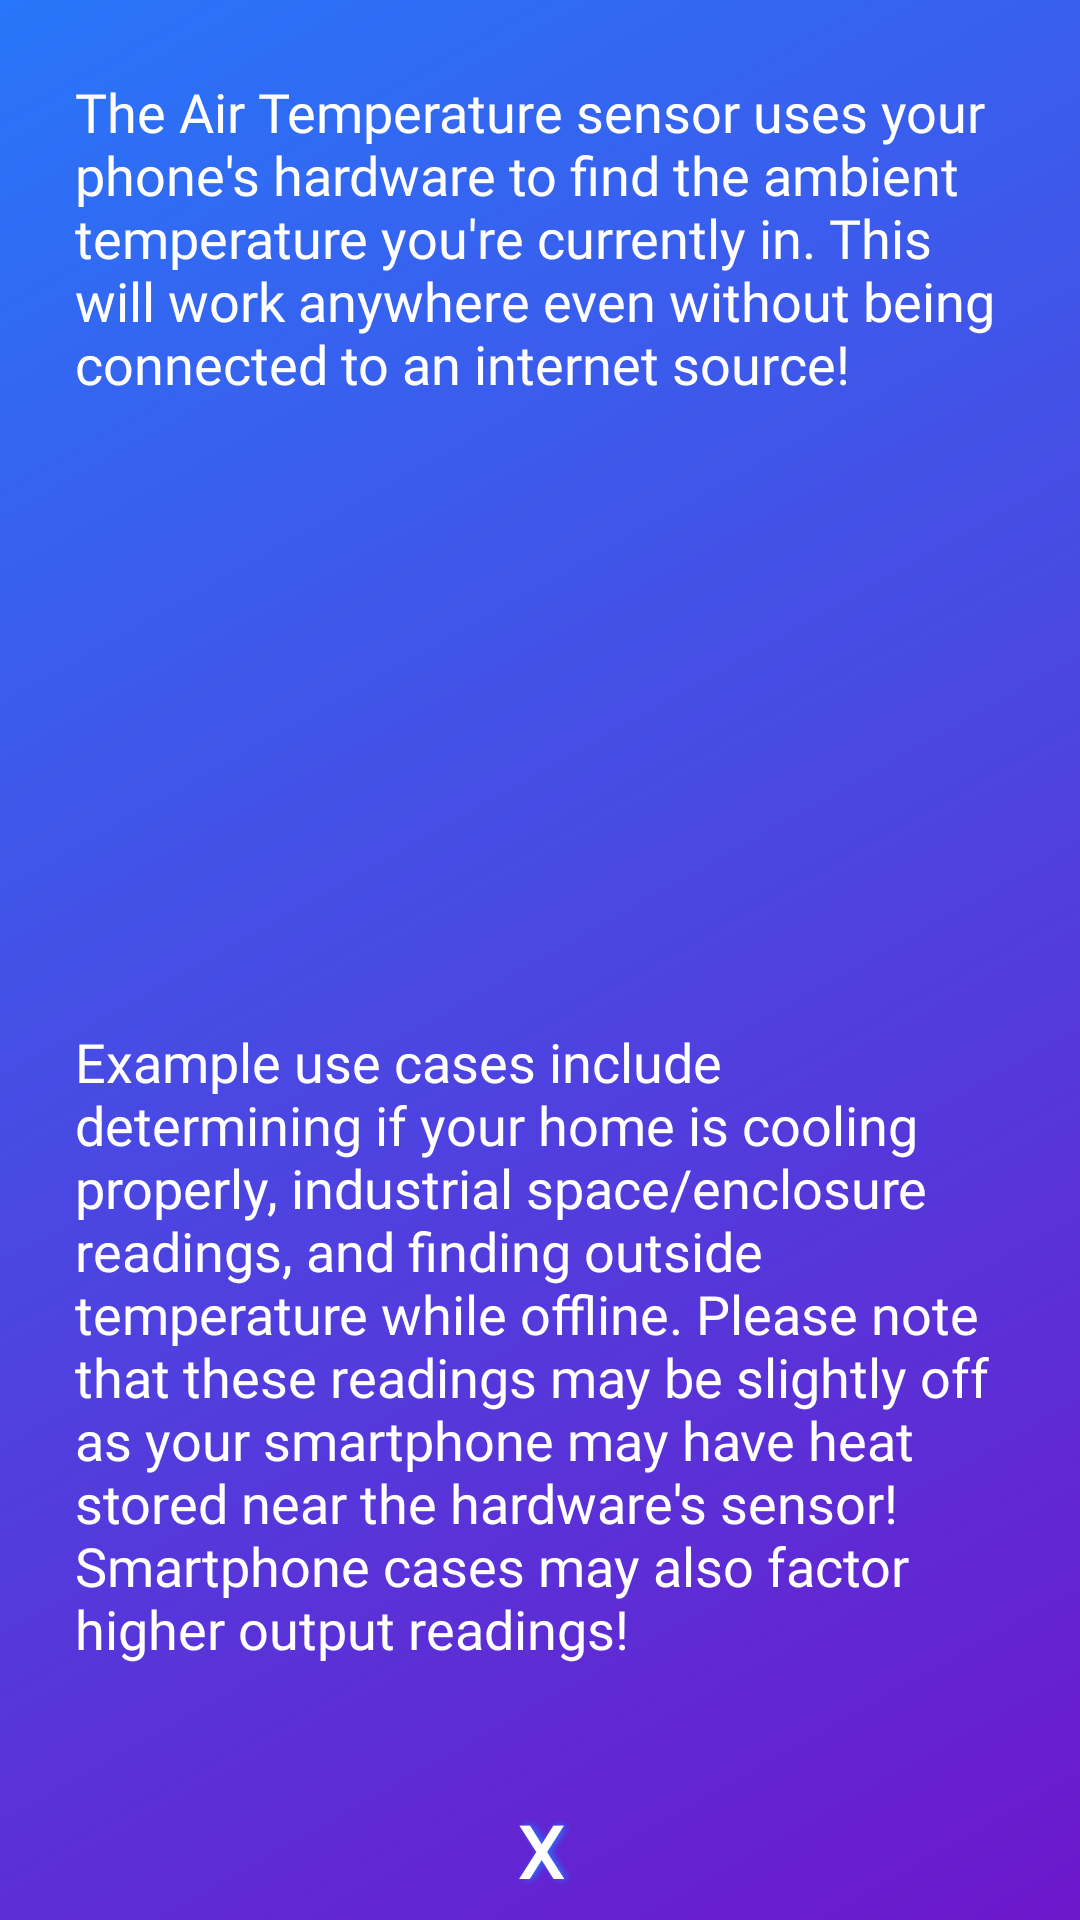

Android layout source for this screen:
<!-- AndroidManifest.xml: application theme AppTheme -->
<!-- res/layout/dialog_temperature.xml -->
<?xml version="1.0" encoding="utf-8"?>
<androidx.constraintlayout.widget.ConstraintLayout xmlns:android="http://schemas.android.com/apk/res/android"
    xmlns:app="http://schemas.android.com/apk/res-auto"
    xmlns:tools="http://schemas.android.com/tools"
    android:layout_width="360dp"
    android:layout_height="wrap_content"
    android:layout_gravity="center"
    android:background="@drawable/gradient_angled"
    android:orientation="vertical"
    android:padding="5dp">

    <TextView
        android:id="@+id/infoText"
        android:layout_width="wrap_content"
        android:layout_height="wrap_content"
        android:layout_marginStart="24dp"
        android:layout_marginEnd="24dp"
        android:fontFamily="@font/quantico"
        android:padding="20dp"
        android:text="@string/temp_desc_1"
        android:textAlignment="textStart"
        android:textColor="@color/white"
        android:textSize="18sp"
        app:layout_constraintEnd_toEndOf="parent"
        app:layout_constraintStart_toStartOf="parent"
        app:layout_constraintTop_toTopOf="parent" />

    <View
        android:id="@+id/divider"
        android:layout_width="match_parent"
        android:layout_height="3dp"
        android:layout_marginTop="8dp"
        android:background="@drawable/background_white"
        app:layout_constraintEnd_toEndOf="parent"
        app:layout_constraintHorizontal_bias="0.0"
        app:layout_constraintStart_toStartOf="parent"
        app:layout_constraintTop_toBottomOf="@+id/infoText" />

    <TextView
        android:id="@+id/infoText2"
        android:layout_width="wrap_content"
        android:layout_height="wrap_content"
        android:layout_marginStart="24dp"
        android:layout_marginTop="8dp"
        android:layout_marginEnd="24dp"
        android:layout_marginBottom="24dp"
        android:fontFamily="@font/quantico"
        android:padding="20dp"
        android:text="@string/temp_desc_2"
        android:textAlignment="textStart"
        android:textColor="@color/white"
        android:textSize="18sp"
        app:layout_constraintBottom_toTopOf="@+id/dismiss_dialog"
        app:layout_constraintEnd_toEndOf="parent"
        app:layout_constraintStart_toStartOf="parent"
        app:layout_constraintTop_toBottomOf="@+id/divider"
        app:layout_constraintVertical_bias="1.0" />

    <Button
        android:id="@+id/dismiss_dialog"
        android:layout_width="0dp"
        android:layout_height="36dp"
        android:background="@drawable/gradient_grey_black"
        android:fontFamily="@font/quantico"
        android:onClick="closeTempDialogPopup"
        android:shadowColor="@color/grand_sky_blue"
        android:shadowDx="3"
        android:shadowRadius="6"
        android:text="X"
        android:textColor="#FFFFFF"
        android:textSize="24sp"
        android:textStyle="bold"
        app:layout_constraintBottom_toBottomOf="parent"
        app:layout_constraintEnd_toEndOf="parent"
        app:layout_constraintHorizontal_bias="0.0"
        app:layout_constraintStart_toStartOf="parent" />

</androidx.constraintlayout.widget.ConstraintLayout>
<!-- resources referenced by this layout -->
<resources>
  <color name="grand_sky_blue">#2876F9</color>
  <color name="white">#FFFFFF</color>
  <!-- drawable gradient_angled (drawable) -->
  <?xml version="1.0" encoding="utf-8"?>
  <shape xmlns:android="http://schemas.android.com/apk/res/android">
  
      
      <gradient
          android:angle="135"
          android:endColor="@color/grand_sky_blue"
          android:startColor="@color/elvis_purple" />
  </shape>
  <string name="temp_desc_1">The Air Temperature sensor uses your phone\'s hardware to find the ambient temperature you\'re currently in. This will work anywhere even without being connected to an internet source!</string>
  <string name="temp_desc_2">Example use cases include determining if your home is cooling properly, industrial space/enclosure readings, and finding outside temperature while offline. Please note that these readings may be slightly off as your smartphone may have heat stored near the hardware\'s sensor! Smartphone cases may also factor higher output readings!</string>
  <style name="AppTheme" parent="Theme.AppCompat.Light.NoActionBar">
  
          <item name="colorPrimary">@color/colorPrimary</item>
          <item name="colorPrimaryDark">@color/colorPrimaryDark</item>
          <item name="colorAccent">@color/colorAccent</item>
  
          
          <item name="android:windowTranslucentStatus">true</item>
          <item name="android:windowTranslucentNavigation">true</item>
          
      </style>
  <color name="elvis_purple">#6D17CB</color>
  <color name="colorPrimary">#385BF2</color>
  <color name="colorPrimaryDark">#210246</color>
  <color name="colorAccent">#D81B60</color>
</resources>
